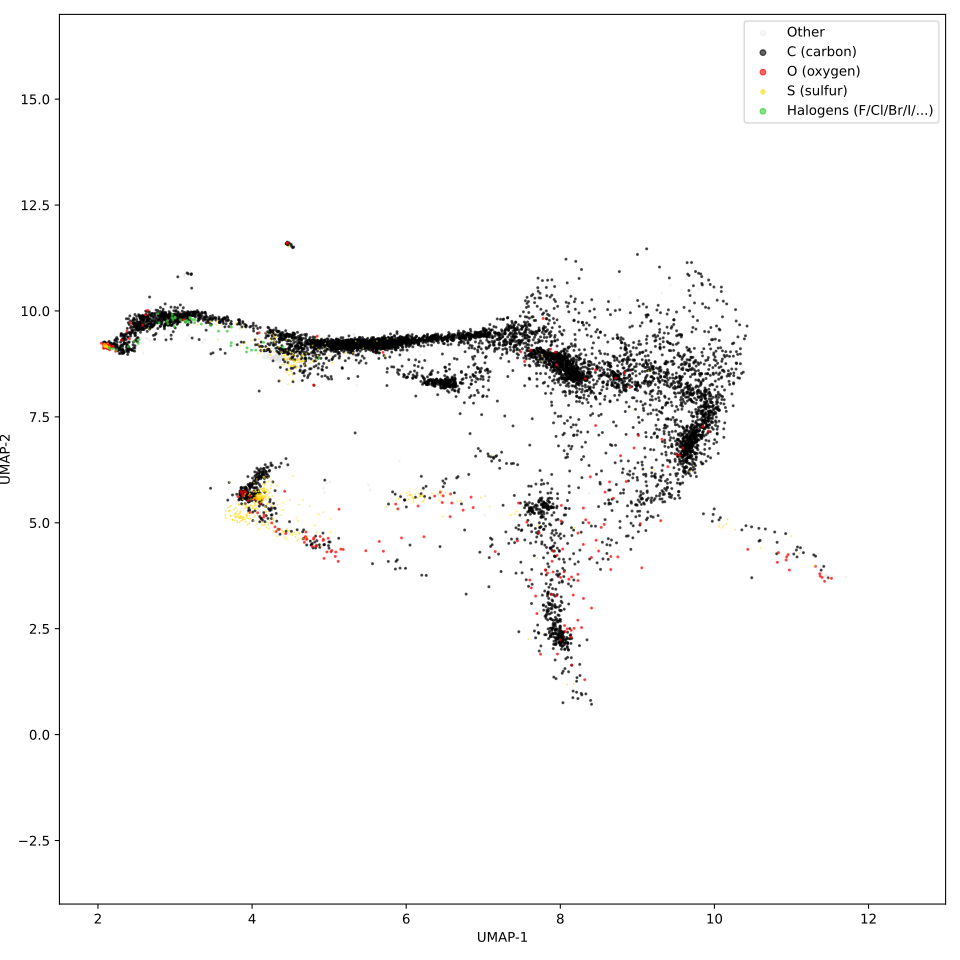

The file beside this chart, header and first rows:
2.431282758712768555e+00, 9.480885505676269531e+00, 6.000000000000000000e+00
2.250661134719848633e+00, 9.189717292785644531e+00, 6.000000000000000000e+00
4.178456783294677734e+00, 9.474308013916015625e+00, 6.000000000000000000e+00
4.895335674285888672e+00, 9.243574142456054688e+00, 6.000000000000000000e+00
7.585998535156250000e+00, 1.022186946868896484e+01, 6.000000000000000000e+00
4.082231998443603516e+00, 5.690390110015869141e+00, 6.000000000000000000e+00
8.271075248718261719e+00, 4.778059005737304688e+00, 6.000000000000000000e+00
3.878590345382690430e+00, 9.749153137207031250e+00, 6.000000000000000000e+00
7.900448799133300781e+00, 4.814045429229736328e+00, 6.000000000000000000e+00
9.910796165466308594e+00, 8.521492004394531250e+00, 6.000000000000000000e+00
6.340152263641357422e+00, 8.589737892150878906e+00, 6.000000000000000000e+00
6.167724609375000000e+00, 8.800438880920410156e+00, 6.000000000000000000e+00
5.967097759246826172e+00, 8.445607185363769531e+00, 6.000000000000000000e+00
3.984972953796386719e+00, 5.218367576599121094e+00, 1.600000000000000000e+01
5.838834285736083984e+00, 8.676321029663085938e+00, 6.000000000000000000e+00
4.156644821166992188e+00, 6.281686782836914062e+00, 6.000000000000000000e+00
9.862745285034179688e+00, 7.513698577880859375e+00, 6.000000000000000000e+00
9.882957458496093750e+00, 7.463469982147216797e+00, 6.000000000000000000e+00
6.016165256500244141e+00, 8.438840866088867188e+00, 6.000000000000000000e+00
4.536855220794677734e+00, 9.303915977478027344e+00, 6.000000000000000000e+00
5.367717266082763672e+00, 9.086047172546386719e+00, 6.000000000000000000e+00
9.475586891174316406e+00, 8.755116462707519531e+00, 6.000000000000000000e+00
8.374352455139160156e+00, 8.554637908935546875e+00, 6.000000000000000000e+00
6.001353740692138672e+00, 9.175087928771972656e+00, 7.000000000000000000e+00
5.161742210388183594e+00, 9.200437545776367188e+00, 6.000000000000000000e+00
3.298888921737670898e+00, 9.763957023620605469e+00, 6.000000000000000000e+00
7.414513587951660156e+00, 9.516060829162597656e+00, 6.000000000000000000e+00
5.117887020111083984e+00, 9.140884399414062500e+00, 6.000000000000000000e+00
5.616290092468261719e+00, 9.241311073303222656e+00, 6.000000000000000000e+00
5.648047924041748047e+00, 9.164155006408691406e+00, 6.000000000000000000e+00
5.141712665557861328e+00, 9.200717926025390625e+00, 6.000000000000000000e+00
8.691056251525878906e+00, 7.377947330474853516e+00, 6.000000000000000000e+00
6.809056758880615234e+00, 9.464769363403320312e+00, 6.000000000000000000e+00
6.729799270629882812e+00, 9.431863784790039062e+00, 6.000000000000000000e+00
8.360579490661621094e+00, 7.837825298309326172e+00, 6.000000000000000000e+00
5.805683135986328125e+00, 9.347423553466796875e+00, 6.000000000000000000e+00
5.527457714080810547e+00, 9.267395019531250000e+00, 6.000000000000000000e+00
5.531874179840087891e+00, 9.266205787658691406e+00, 6.000000000000000000e+00
5.681310653686523438e+00, 9.205906867980957031e+00, 6.000000000000000000e+00
5.361389160156250000e+00, 9.198677062988281250e+00, 6.000000000000000000e+00
6.036854743957519531e+00, 9.160932540893554688e+00, 6.000000000000000000e+00
5.240687370300292969e+00, 9.119374275207519531e+00, 6.000000000000000000e+00
5.427769184112548828e+00, 9.182304382324218750e+00, 6.000000000000000000e+00
8.023691177368164062e+00, 3.627392053604125977e+00, 6.000000000000000000e+00
2.075285911560058594e+00, 9.172590255737304688e+00, 8.000000000000000000e+00
4.362849235534667969e+00, 9.396491050720214844e+00, 6.000000000000000000e+00
2.394578456878662109e+00, 9.722711563110351562e+00, 6.000000000000000000e+00
6.952462673187255859e+00, 9.438106536865234375e+00, 6.000000000000000000e+00
5.589624404907226562e+00, 9.215786933898925781e+00, 6.000000000000000000e+00
9.177234649658203125e+00, 5.152432918548583984e+00, 6.000000000000000000e+00
3.068390607833862305e+00, 9.800553321838378906e+00, 6.000000000000000000e+00
4.543500423431396484e+00, 8.708267211914062500e+00, 1.600000000000000000e+01
6.063845634460449219e+00, 8.768908500671386719e+00, 7.000000000000000000e+00
3.971030235290527344e+00, 5.827583312988281250e+00, 6.000000000000000000e+00
3.036970615386962891e+00, 9.948745727539062500e+00, 6.000000000000000000e+00
9.386394500732421875e+00, 5.818158149719238281e+00, 6.000000000000000000e+00
5.814734458923339844e+00, 9.108301162719726562e+00, 6.000000000000000000e+00
8.114981651306152344e+00, 8.404285430908203125e+00, 6.000000000000000000e+00
8.205806732177734375e+00, 8.357966423034667969e+00, 6.000000000000000000e+00
5.153759956359863281e+00, 9.251975059509277344e+00, 6.000000000000000000e+00
5.695080757141113281e+00, 9.193179130554199219e+00, 6.000000000000000000e+00
... 8,438 more rows
